Labelled photos from "dataset_2k", an image-classification folder in sophiathapa/Virtual-Mouse. The possible labels are: double click, drag, drop, left click, move cursor, right click.

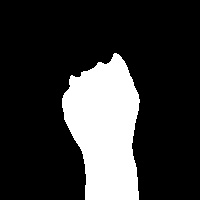
Label: drag

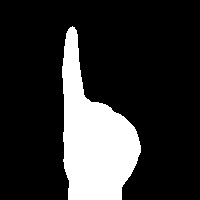
Label: right click

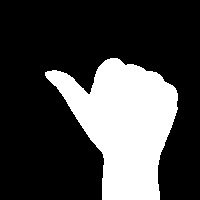
Label: left click

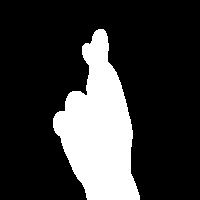
Label: double click

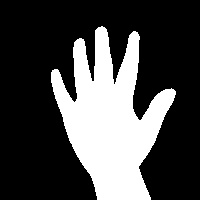
Label: drop

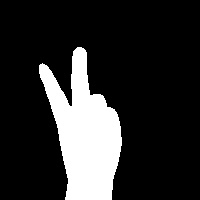
Label: move cursor
